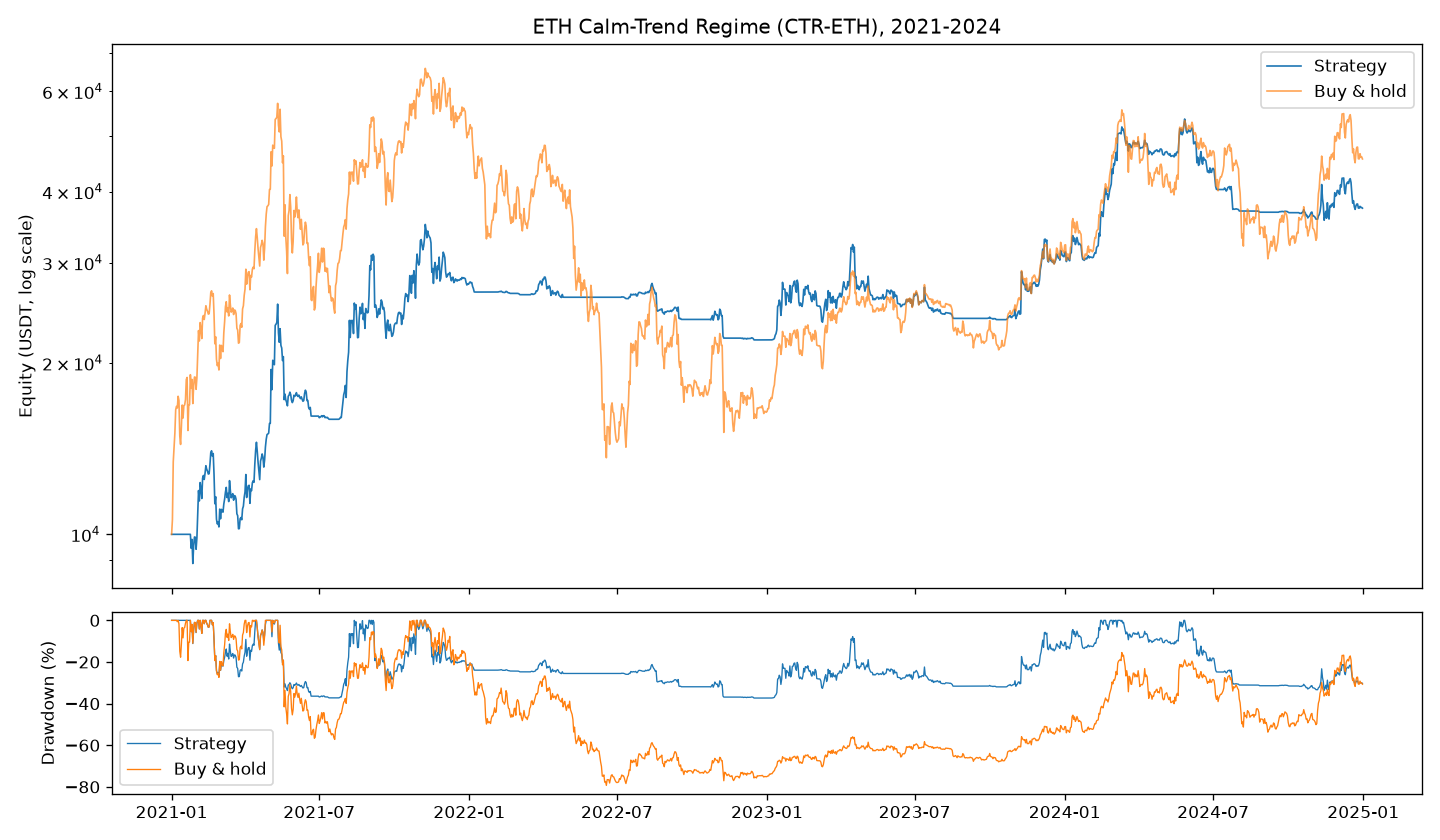

The data file committed next to this chart (first rows):
timestamp, equity, cash, position
2021-01-01 00:00:00+00:00, 10000, 10000, 0.0
2021-01-02 00:00:00+00:00, 10000, 10000, 0.0
2021-01-03 00:00:00+00:00, 10000, 10000, 0.0
2021-01-04 00:00:00+00:00, 10000, 10000, 0.0
2021-01-05 00:00:00+00:00, 10000, 10000, 0.0
2021-01-06 00:00:00+00:00, 10000, 10000, 0.0
2021-01-07 00:00:00+00:00, 10000, 10000, 0.0
2021-01-08 00:00:00+00:00, 10000, 10000, 0.0
2021-01-09 00:00:00+00:00, 10000, 10000, 0.0
2021-01-10 00:00:00+00:00, 10000, 10000, 0.0
2021-01-11 00:00:00+00:00, 10000, 10000, 0.0
2021-01-12 00:00:00+00:00, 10000, 10000, 0.0
2021-01-13 00:00:00+00:00, 10000, 10000, 0.0
2021-01-14 00:00:00+00:00, 10000, 10000, 0.0
2021-01-15 00:00:00+00:00, 10000, 10000, 0.0
2021-01-16 00:00:00+00:00, 10000, 10000, 0.0
2021-01-17 00:00:00+00:00, 10000, 10000, 0.0
2021-01-18 00:00:00+00:00, 10000, 10000, 0.0
2021-01-19 00:00:00+00:00, 10000, 10000, 0.0
2021-01-20 00:00:00+00:00, 10000, 10000, 0.0
2021-01-21 00:00:00+00:00, 10000, 10000, 0.0
2021-01-22 00:00:00+00:00, 10000, 10000, 0.0
2021-01-23 00:00:00+00:00, 10000, 10000, 0.0
2021-01-24 00:00:00+00:00, 10000, 10000, 0.0
2021-01-25 00:00:00+00:00, 9452, 0.0, 7.172
2021-01-26 00:00:00+00:00, 9797, 0.0, 7.172
2021-01-27 00:00:00+00:00, 8887, 0.0, 7.172
2021-01-28 00:00:00+00:00, 9537, 0.0, 7.172
2021-01-29 00:00:00+00:00, 9894, 0.0, 7.172
2021-01-30 00:00:00+00:00, 9884, 0.0, 7.172
2021-01-31 00:00:00+00:00, 9414, 0.0, 7.172
2021-02-01 00:00:00+00:00, 9856, 0.0, 7.172
2021-02-02 00:00:00+00:00, 10843, 0.0, 7.172
2021-02-03 00:00:00+00:00, 11938, 0.0, 7.172
2021-02-04 00:00:00+00:00, 11444, 0.0, 7.172
2021-02-05 00:00:00+00:00, 12330, 0.0, 7.172
2021-02-06 00:00:00+00:00, 12023, 0.0, 7.172
2021-02-07 00:00:00+00:00, 11559, 0.0, 7.172
2021-02-08 00:00:00+00:00, 12552, 0.0, 7.172
2021-02-09 00:00:00+00:00, 12688, 0.0, 7.172
2021-02-10 00:00:00+00:00, 12485, 0.0, 7.172
2021-02-11 00:00:00+00:00, 12807, 0.0, 7.172
2021-02-12 00:00:00+00:00, 13199, 0.0, 7.172
2021-02-13 00:00:00+00:00, 13017, 0.0, 7.172
2021-02-14 00:00:00+00:00, 12913, 0.0, 7.172
2021-02-15 00:00:00+00:00, 12761, 0.0, 7.172
2021-02-16 00:00:00+00:00, 12781, 0.0, 7.172
2021-02-17 00:00:00+00:00, 13268, 0.0, 7.172
2021-02-18 00:00:00+00:00, 13911, 0.0, 7.172
2021-02-19 00:00:00+00:00, 14022, 0.0, 7.172
2021-02-20 00:00:00+00:00, 13720, 0.0, 7.172
2021-02-21 00:00:00+00:00, 13868, 0.0, 7.172
2021-02-22 00:00:00+00:00, 12749, 0.0, 7.172
2021-02-23 00:00:00+00:00, 11317, 0.0, 7.172
2021-02-24 00:00:00+00:00, 11643, 0.0, 7.172
2021-02-25 00:00:00+00:00, 10627, 0.0, 7.172
2021-02-26 00:00:00+00:00, 10433, 3044, 5.115
2021-02-27 00:00:00+00:00, 10503, 3044, 5.115
2021-02-28 00:00:00+00:00, 10303, 3044, 5.115
2021-03-01 00:00:00+00:00, 11074, 3044, 5.115
... 1,401 more rows
